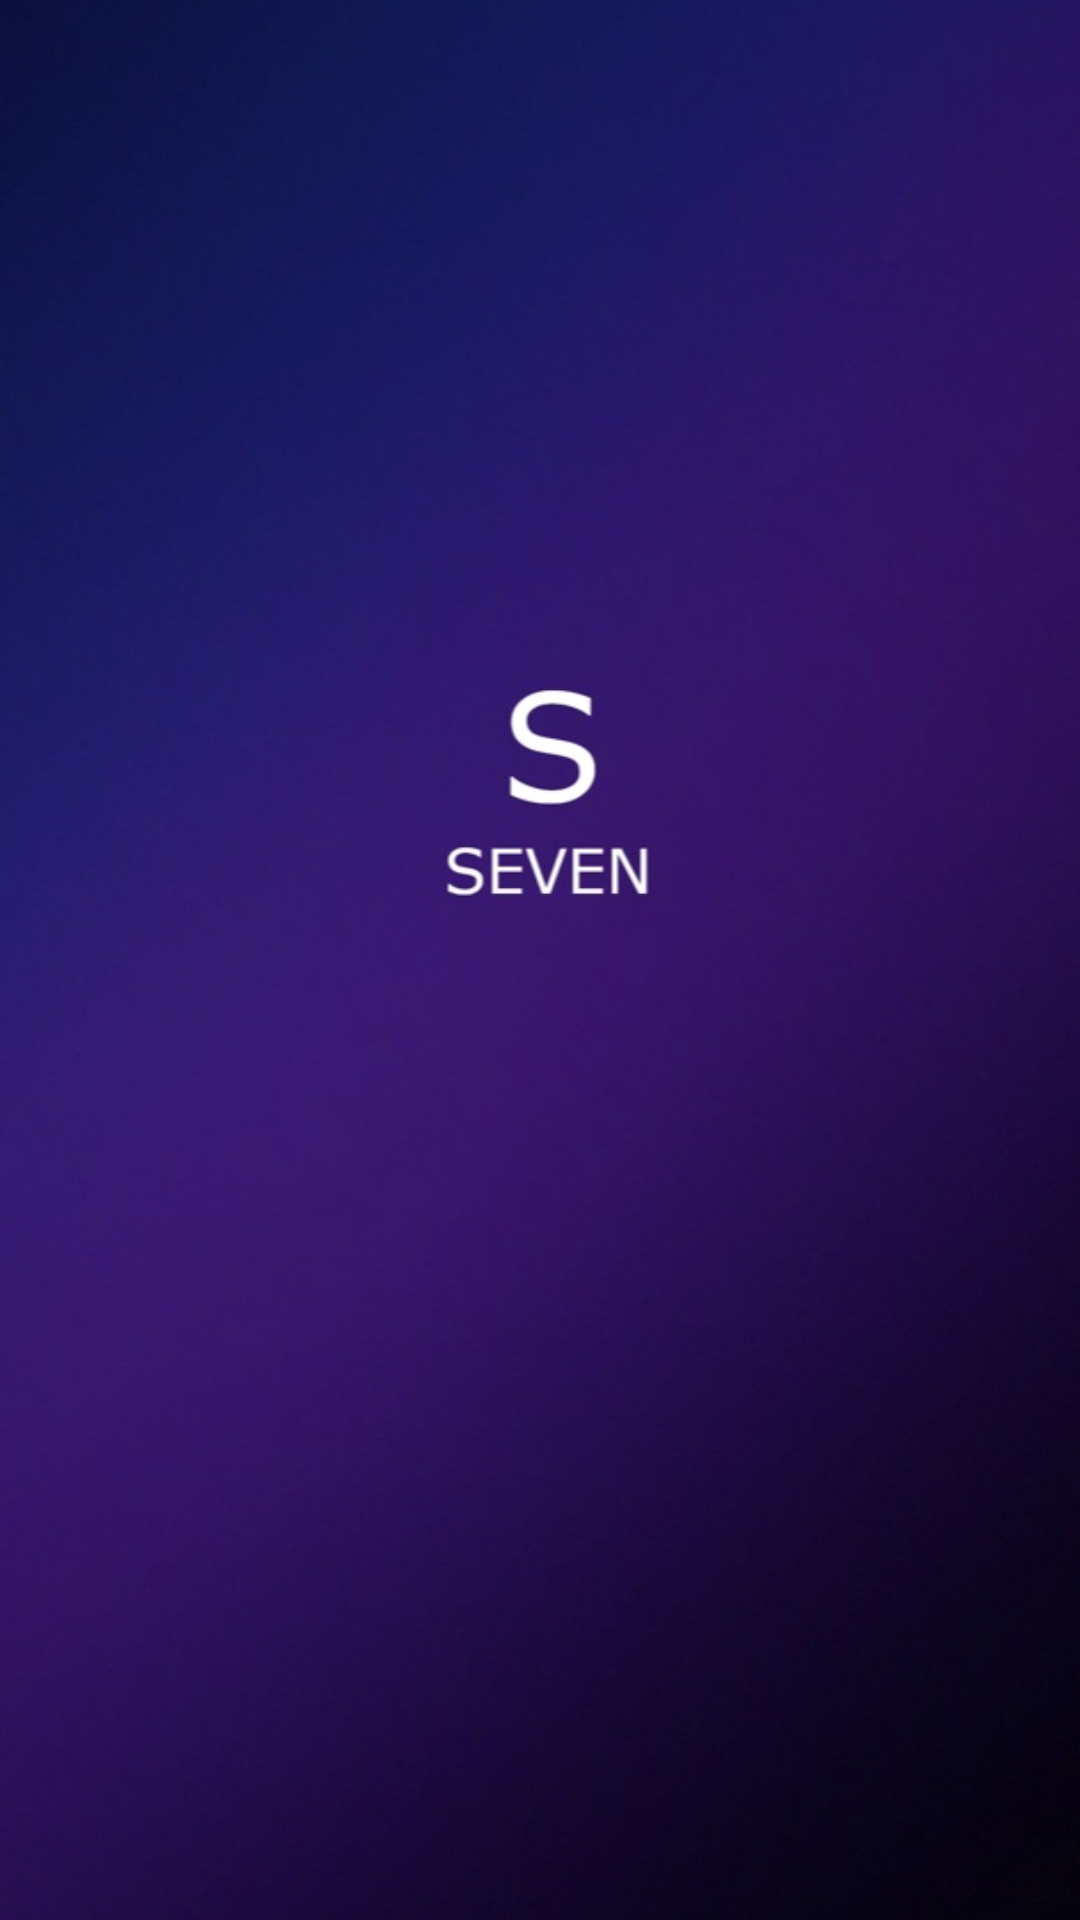

The Android layout XML behind this screen, and the referenced resources:
<!-- AndroidManifest.xml: application theme Theme.Comgigaparqueoapp -->
<!-- res/layout/activity_splash_activity.xml -->
<?xml version="1.0" encoding="utf-8"?>
<RelativeLayout xmlns:android="http://schemas.android.com/apk/res/android"

    xmlns:app="http://schemas.android.com/apk/res-auto"
    android:layout_width="match_parent"
    android:layout_height="match_parent"

    >

    <ImageView
        android:id="@+id/imageView2"
        android:layout_width="match_parent"
        android:layout_height="match_parent"
        android:scaleType="centerCrop"
        app:srcCompat="@drawable/i_inicioseven" />
</RelativeLayout>
<!-- resources referenced by this layout -->
<resources>
  <!-- drawable i_inicioseven: jpeg bitmap (drawable, 49494 bytes) -->
  <style name="Theme.Comgigaparqueoapp" parent="Theme.MaterialComponents.DayNight.DarkActionBar">
          
          <item name="colorPrimary">@color/purple_700</item>
          <item name="colorPrimaryVariant">@color/purple_700</item>
          <item name="colorOnPrimary">@color/white</item>
          
          <item name="colorSecondary">@color/teal_200</item>
          <item name="colorSecondaryVariant">@color/teal_700</item>
          <item name="colorOnSecondary">@color/black</item>
          
          <item name="android:statusBarColor" tools:targetApi="l">?attr/colorPrimaryVariant</item>
          
      </style>
  <!-- not gathered from this repository: default colours our renderer supplied (Android Studio template values) -->
  <color name="purple_700">#FF3700B3</color>
  <color name="teal_200">#FF03DAC5</color>
  <color name="teal_700">#FF018786</color>
  <color name="black">#FF000000</color>
  <color name="white">#FFFFFFFF</color>
</resources>
